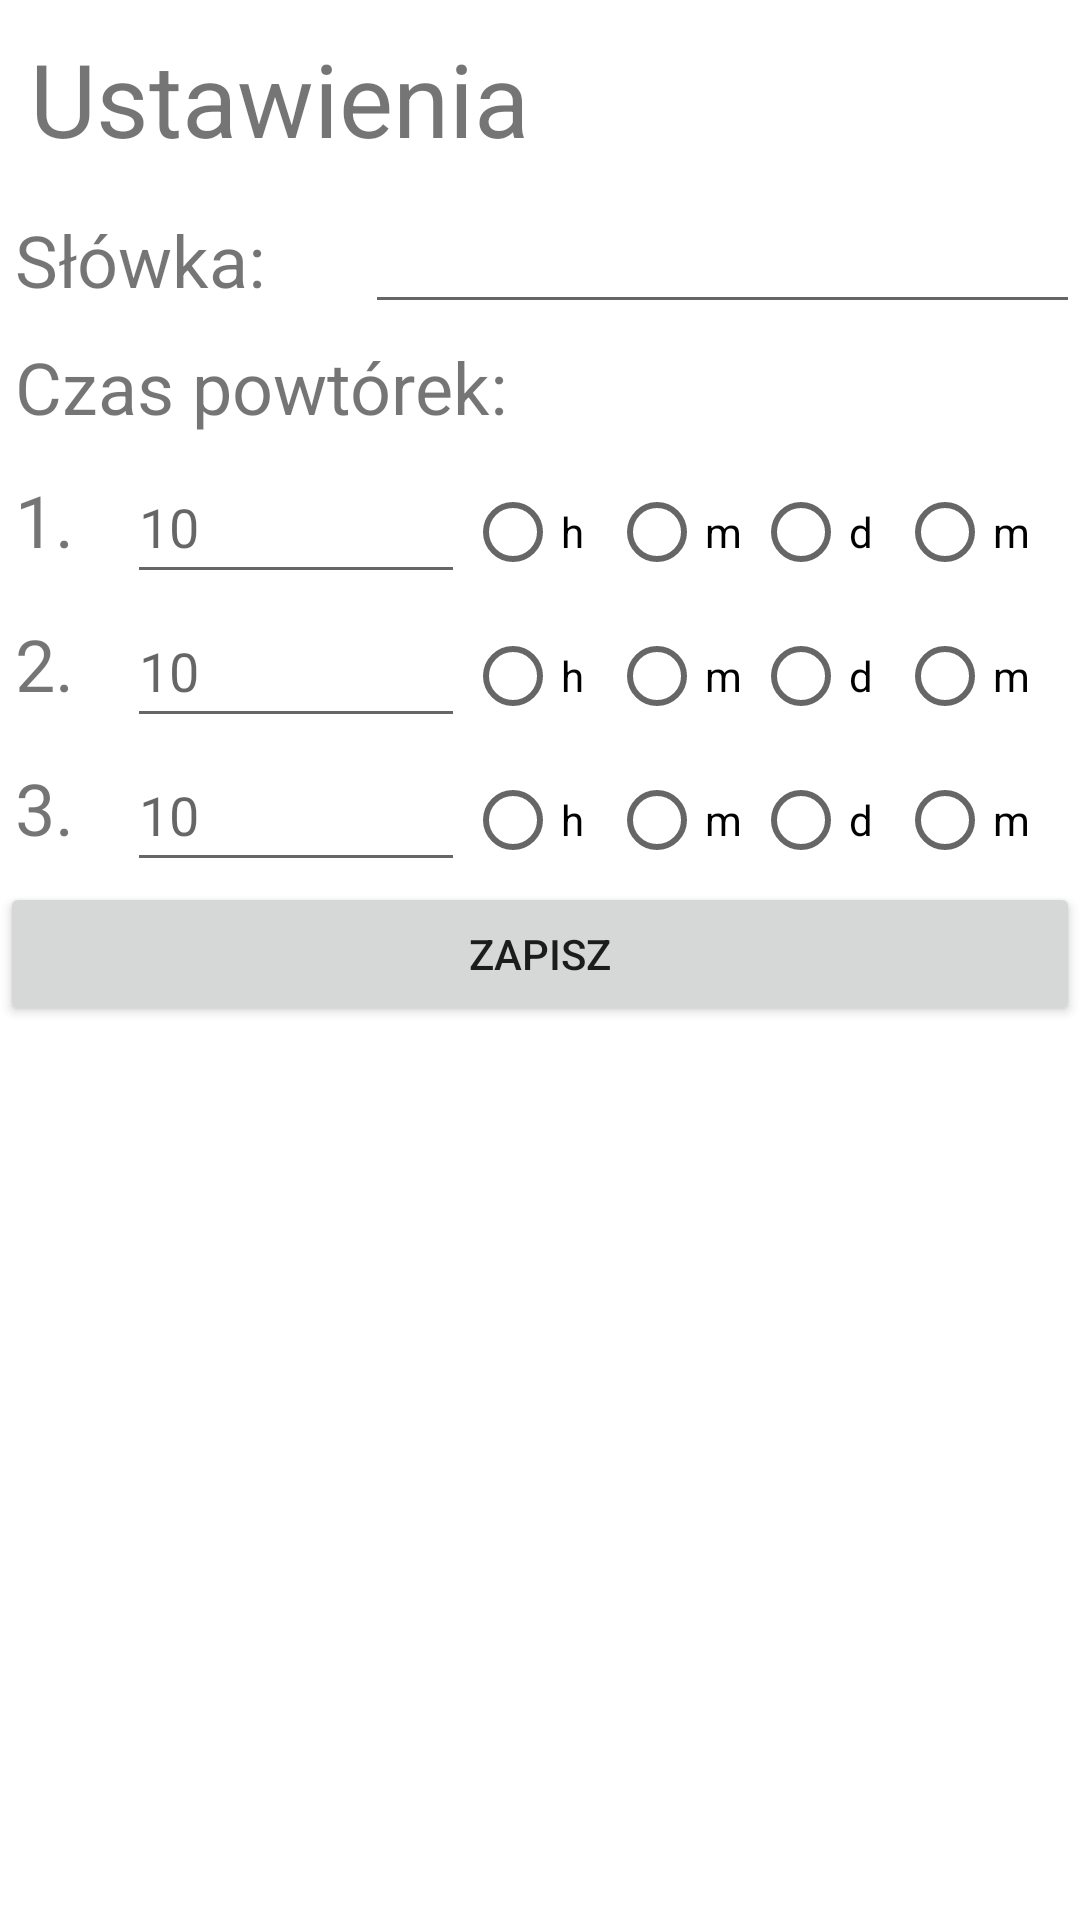

This screen was rendered from an Android layout file. Write that file and the resources it references.
<!-- AndroidManifest.xml: application theme Theme.Angielski -->
<!-- res/layout/activity_settings.xml -->
<?xml version="1.0" encoding="utf-8"?>
<androidx.constraintlayout.widget.ConstraintLayout xmlns:android="http://schemas.android.com/apk/res/android"
    xmlns:app="http://schemas.android.com/apk/res-auto"
    xmlns:tools="http://schemas.android.com/tools"
    android:layout_width="match_parent"
    android:layout_height="match_parent"
    tools:context=".SettingsActivity">

    <ScrollView
        android:layout_width="match_parent"
        android:layout_height="match_parent"
        android:contentDescription="@string/settings_describ">

        <LinearLayout
            android:layout_width="match_parent"
            android:layout_height="wrap_content"
            android:orientation="vertical" >

            <TextView
                android:id="@+id/textView"
                android:layout_width="match_parent"
                android:layout_height="wrap_content"
                android:padding="10dp"
                android:text="@string/button_settings"
                android:textSize="34sp" />

            <LinearLayout
                android:layout_width="match_parent"
                android:layout_height="match_parent"
                android:orientation="horizontal">

                <TextView
                    android:id="@+id/textView4"
                    android:layout_width="wrap_content"
                    android:layout_height="wrap_content"
                    android:layout_weight="1"
                    android:padding="5dp"
                    android:text="Słówka:"
                    android:textSize="24sp" />

                <EditText
                    android:id="@+id/editTextWord"
                    android:layout_width="wrap_content"
                    android:layout_height="wrap_content"
                    android:layout_weight="1"
                    android:ems="10"
                    android:inputType="number"
                    tools:ignore="TouchTargetSizeCheck" />

            </LinearLayout>

            <TextView
                android:id="@+id/textView2"
                android:layout_width="wrap_content"
                android:layout_height="0dp"
                android:layout_weight="1"
                android:padding="5dp"
                android:text="Czas powtórek:"
                android:textSize="24sp" />

            <RadioGroup
                android:layout_width="match_parent"
                android:layout_height="match_parent"
                android:orientation="horizontal">

                <TextView
                    android:id="@+id/textView5"
                    android:layout_width="wrap_content"
                    android:layout_height="wrap_content"
                    android:layout_weight="1"
                    android:padding="5dp"
                    android:text="1."
                    android:textSize="24sp" />

                <EditText
                    android:id="@+id/editText_1"
                    android:layout_width="100dp"
                    android:layout_height="wrap_content"
                    android:layout_weight="1"
                    android:ems="10"
                    android:hint="10"
                    android:inputType="textPersonName"
                    android:minHeight="48dp"
                    tools:ignore="DuplicateSpeakableTextCheck"
                    android:autofillHints="" />

                <RadioButton
                    android:id="@+id/radioButton"
                    android:layout_width="wrap_content"
                    android:layout_height="wrap_content"
                    android:text="@string/hour"
                    tools:ignore="DuplicateSpeakableTextCheck,TouchTargetSizeCheck" />

                <RadioButton
                    android:id="@+id/radioButton2"
                    android:layout_width="wrap_content"
                    android:layout_height="wrap_content"
                    android:text="@string/minute"
                    tools:ignore="TouchTargetSizeCheck,DuplicateSpeakableTextCheck" />

                <RadioButton
                    android:id="@+id/radioButton4"
                    android:layout_width="wrap_content"
                    android:layout_height="wrap_content"
                    android:text="@string/day"
                    tools:ignore="TouchTargetSizeCheck,DuplicateSpeakableTextCheck" />

                <RadioButton
                    android:id="@+id/radioButton5"
                    android:layout_width="wrap_content"
                    android:layout_height="wrap_content"
                    android:layout_weight="1"
                    android:text="@string/minute"
                    tools:ignore="TouchTargetSizeCheck" />

            </RadioGroup>

            <RadioGroup
                android:layout_width="match_parent"
                android:layout_height="match_parent"
                android:orientation="horizontal">

                <TextView
                    android:id="@+id/textRepeat_1"
                    android:layout_width="wrap_content"
                    android:layout_height="wrap_content"
                    android:layout_weight="1"
                    android:padding="5dp"
                    android:text="2."
                    android:textSize="24sp" />

                <EditText
                    android:id="@+id/editText_2"
                    android:layout_width="100dp"
                    android:layout_height="wrap_content"
                    android:layout_weight="1"
                    android:ems="10"
                    android:hint="10"
                    android:inputType="textPersonName"
                    android:minHeight="48dp"
                    android:autofillHints="" />

                <RadioButton
                    android:id="@+id/radioButton_2_1"
                    android:layout_width="wrap_content"
                    android:layout_height="wrap_content"
                    android:text="@string/hour"
                    tools:ignore="TouchTargetSizeCheck" />

                <RadioButton
                    android:id="@+id/radioButton2_2"
                    android:layout_width="wrap_content"
                    android:layout_height="wrap_content"
                    android:text="@string/minute"
                    tools:ignore="TouchTargetSizeCheck" />

                <RadioButton
                    android:id="@+id/radioButton2_3"
                    android:layout_width="wrap_content"
                    android:layout_height="wrap_content"
                    android:text="@string/day"
                    tools:ignore="TouchTargetSizeCheck" />

                <RadioButton
                    android:id="@+id/radioButton2_4"
                    android:layout_width="wrap_content"
                    android:layout_height="wrap_content"
                    android:layout_weight="1"
                    android:text="@string/minute"
                    tools:ignore="TouchTargetSizeCheck" />

            </RadioGroup>

            <RadioGroup
                android:layout_width="match_parent"
                android:layout_height="match_parent"
                android:orientation="horizontal">

                <TextView
                    android:id="@+id/textRepeat_2"
                    android:layout_width="wrap_content"
                    android:layout_height="wrap_content"
                    android:layout_weight="1"
                    android:padding="5dp"
                    android:text="3."
                    android:textSize="24sp" />

                <EditText
                    android:id="@+id/editText_3"
                    android:layout_width="100dp"
                    android:layout_height="wrap_content"
                    android:layout_weight="1"
                    android:ems="10"
                    android:hint="10"
                    android:inputType="textPersonName"
                    android:minHeight="48dp"
                    android:autofillHints="" />

                <RadioButton
                    android:id="@+id/radioButton_3_1"
                    android:layout_width="wrap_content"
                    android:layout_height="wrap_content"
                    android:text="@string/hour"
                    tools:ignore="TouchTargetSizeCheck" />

                <RadioButton
                    android:id="@+id/radioButton3_2"
                    android:layout_width="wrap_content"
                    android:layout_height="wrap_content"
                    android:text="@string/minute"
                    tools:ignore="TouchTargetSizeCheck" />

                <RadioButton
                    android:id="@+id/radioButton3_3"
                    android:layout_width="wrap_content"
                    android:layout_height="wrap_content"
                    android:text="@string/day"
                    tools:ignore="TouchTargetSizeCheck" />

                <RadioButton
                    android:id="@+id/radioButton3_4"
                    android:layout_width="wrap_content"
                    android:layout_height="wrap_content"
                    android:layout_weight="1"
                    android:text="@string/minute"
                    tools:ignore="TouchTargetSizeCheck" />

            </RadioGroup>

            <Button
                android:id="@+id/buttonSave"
                android:layout_width="match_parent"
                android:layout_height="wrap_content"
                android:text="ZAPISZ" />

        </LinearLayout>
    </ScrollView>
</androidx.constraintlayout.widget.ConstraintLayout>
<!-- resources referenced by this layout -->
<resources>
  <string name="button_settings">Ustawienia</string>
  <string name="day">d</string>
  <string name="hour">h</string>
  <string name="minute">m</string>
  <string name="settings_describ">Ustawienia</string>
  <style name="Theme.Angielski" parent="Theme.MaterialComponents.DayNight.DarkActionBar">
          
          <item name="colorPrimary">@color/purple_500</item>
          <item name="colorPrimaryVariant">@color/purple_700</item>
          <item name="colorOnPrimary">@color/white</item>
          
          <item name="colorSecondary">@color/teal_200</item>
          <item name="colorSecondaryVariant">@color/teal_700</item>
          <item name="colorOnSecondary">@color/black</item>
          
          <item name="android:statusBarColor" tools:targetApi="l">?attr/colorPrimaryVariant</item>
          
      </style>
  <!-- not gathered from this repository: default colours our renderer supplied (Android Studio template values) -->
  <color name="purple_500">#FF6200EE</color>
  <color name="purple_700">#FF3700B3</color>
  <color name="teal_200">#FF03DAC5</color>
  <color name="teal_700">#FF018786</color>
  <color name="black">#FF000000</color>
  <color name="white">#FFFFFFFF</color>
</resources>
